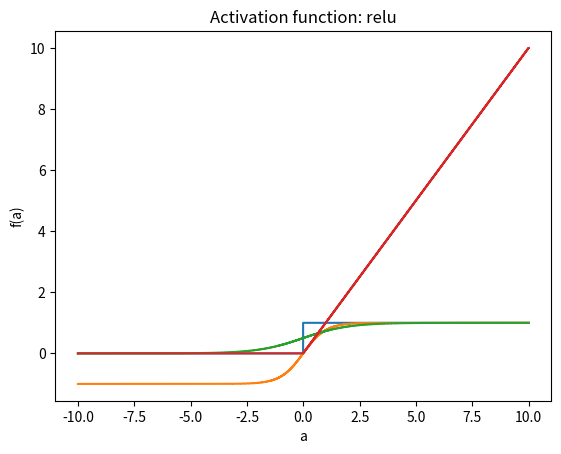

The matplotlib source for this figure:
import matplotlib.pyplot as plt
import numpy as np


def plot_function(
    input_signal: np.ndarray,
    output_signal: np.ndarray,
    name: str = "",
) -> None:
    plt.step(input_signal, output_signal)
    plt.xlabel("a")
    plt.ylabel("f(a)")
    plt.title(f"Activation function: {name}")
    plt.show()


def main() -> None:
    input_signal = np.linspace(start=-10, stop=10, num=1000)

    # Step function
    # f(a) = 0, if a <= 0 else 1
    output_signal = np.array([0 if a <= 0 else 1 for a in input_signal])
    plot_function(input_signal, output_signal, name="step")

    # Tanh
    # f(a) = tanh(a) = 2 / (1+e^(-2a)) - 1
    output_signal = np.array(
        [2 / (1 + np.exp(-2 * a)) - 1 for a in input_signal],
    )
    plot_function(input_signal, output_signal, name="tanh")

    # SIGMOID
    # sigmoid(a) = 1 / (1 + e^-a)
    output_signal = np.array([1 / (1 + np.exp(-a)) for a in input_signal])
    plot_function(input_signal, output_signal, name="sigmoid")

    # RELU = Rectified Linear Unit
    # f(a) = max (0, a)
    output_signal = np.array([max(0, a) for a in input_signal])
    plot_function(input_signal, output_signal, name="relu")


if __name__ == "__main__":
    main()
